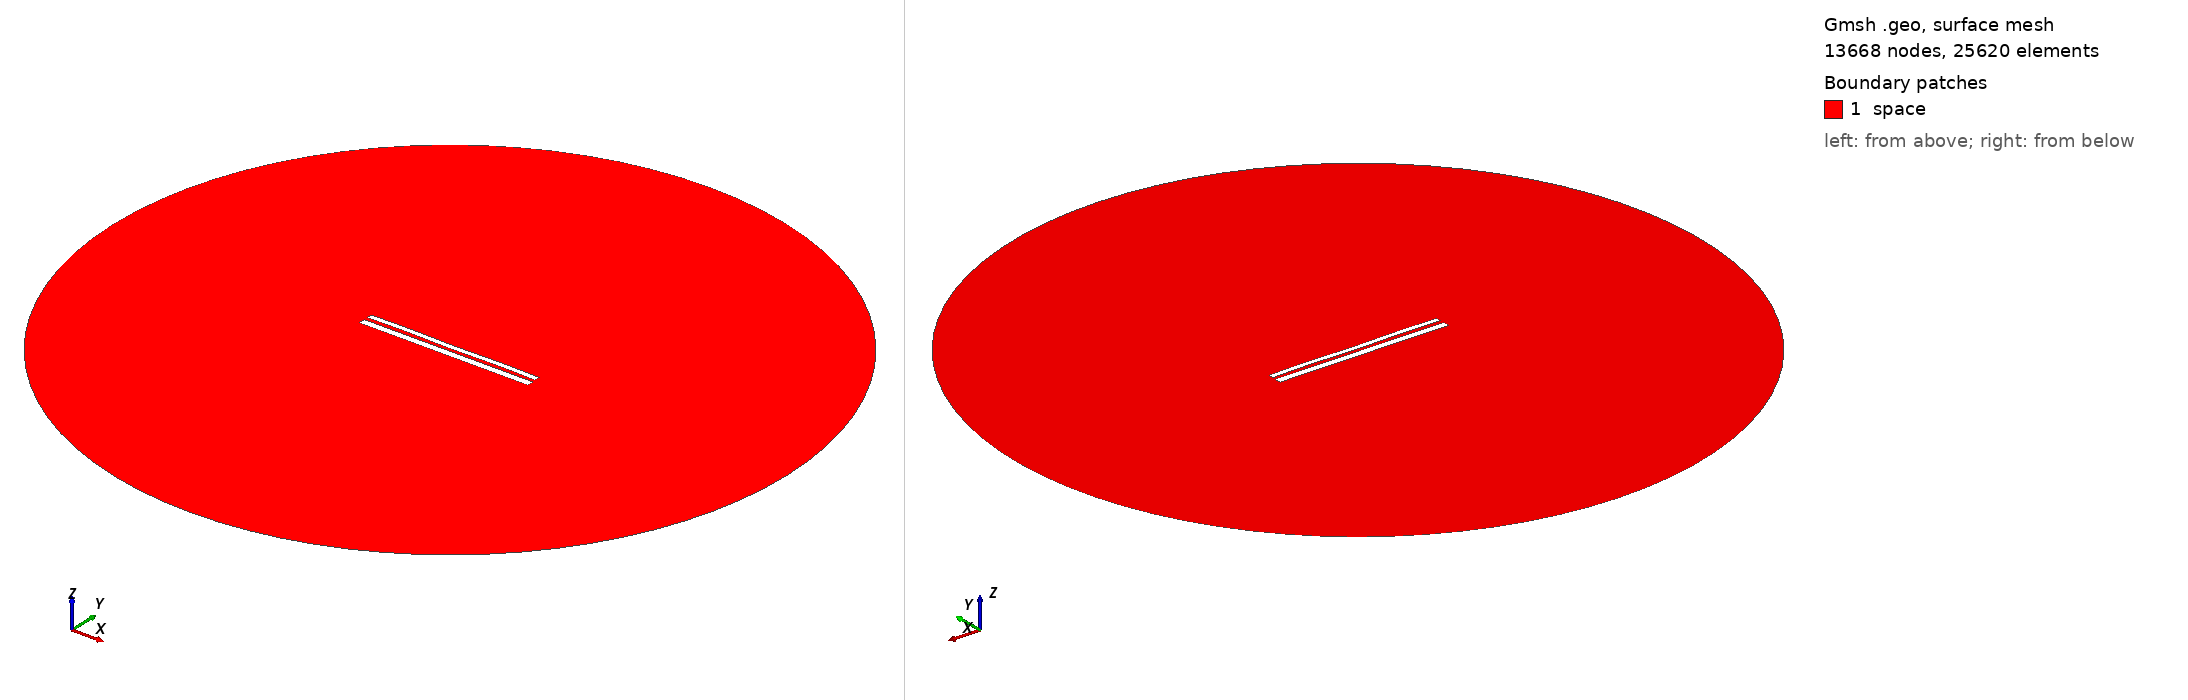

Gmsh geometry script, surface-meshed: 13668 nodes, 25620 surface elements. Boundary patches (legend numbers): 1 space. Left view from above one corner, right view from below the opposite corner. Legend entries are the model's physical surfaces. The drawing asked Gmsh for element sizes between 1% and 20% of the model's largest extent; the script's own settings can give other sizes.

=== 10815.geo (drawn) ===
//---------------------------------------
// Geometry kernel
//---------------------------------------

SetFactory("OpenCASCADE");



//---------------------------------------
// Parameters of the geometry
//---------------------------------------

// Overetch of the upper plate
overetch = 0.375;

// Distance between the plates
distance = 2.0;

// Discretization over the x axis (for the deformation)
nx = 50; 

// Length of the plate
L = 100 - overetch; 

// Number of modes
n = 4; 

// 1st mode coefficient
coeff(1) = -0.075;
beta(1) = 0.596864 * 3.1415926535 / L;

// 2nd mode coefficient
coeff(2) = 0.0;
beta(2) = 1.49418 * 3.1415926535 / L;

// 3rd mode coefficient
coeff(3) = 0.0;
beta(3) = 2.50025 * 3.1415926535 / L;

// 4th mode coefficient
coeff(4) = 0.15;
beta(4) = 3.49999 * 3.1415926535 / L;



//---------------------------------------
// Upper plate (deformed rectangle)
//---------------------------------------

// Coordiantes of the upper plate
xmin = -50;
xmax = 50 - overetch;

// Height of the upper plate
yheight = 4 - 2 * overetch;

// Indexes of the points
UpperID[] = {};
LowerID[] = {};
LeftID[] = {};
RightID[] = {};

// Point index
p = 1;

// Horizontal edges
For i In {1:nx}
    x = xmin + (i-1)*(xmax - xmin)/(nx-1);

    y_bottom = distance / 2 + overetch;
    For j In {1:n}
        C = (Cosh(beta(j)*L) + Cos(beta(j)*L)) / (Sinh(beta(j)*L) + Sin(beta(j)*L));
        y_bottom  = y_bottom + coeff(j) * (Cosh(beta(j)*(x+50)) - Cos(beta(j)*(x+50)) - C * (Sinh(beta(j)*(x+50)) - Sin(beta(j)*(x+50))));
    EndFor

    y_top = y_bottom + yheight;

    Point(p) = {x, y_top, 0, 1.0};
    UpperID[i] = p;
    p = p + 1;

    Point(p) = {x, y_bottom, 0, 1.0};
    LowerID[i] = p;
    p = p + 1;
EndFor

// Create point lists
UpperPts[] = {}; LowerPts[] = {};
For i In {1:nx}
  UpperPts[] += {UpperID[i]};
  LowerPts[] += {LowerID[i]};
EndFor

// Build splines
Spline(1) = {UpperPts[]};
Spline(2) = {LowerPts[]};
Line(3) = {LowerPts[nx-1], UpperPts[nx-1]};
Line(4) = {LowerPts[0], UpperPts[0]};

// Build the plane surface
Curve Loop(1) = {2, 3, -1, -4};
Plane Surface(1) = {1};



//---------------------------------------
// Lower plate (rectangle)
//---------------------------------------

// Vertices
Point(1001) = {-50, -1, 0, 1.0};
Point(1002) = { 50, -1, 0, 1.0};
Point(1003) = { 50,  -5, 0, 1.0};
Point(1004) = {-50,  -5, 0, 1.0};

// Edges
Line(5) = {1001, 1002};
Line(6) = {1002, 1003};
Line(7) = {1003, 1004};
Line(8) = {1004, 1001};

// Plane surface
Line Loop(2) = {5, 6, 7, 8};
Plane Surface(2) = {2}; 



//---------------------------------------
// Outer (fictious) boundary
//---------------------------------------

// Points
Point(1005) = {0, 0, 0};       // Center
Point(1006) = {200, 0, 0};     // Start point
Point(1007) = {0, 200, 0};     // 90 degrees
Point(1008) = {-200, 0, 0};    // 180 degrees
Point(1009) = {0, -200, 0};    // 270 degrees

// Circle arcs (each needs start, center, end)
Circle(9) = {1006, 1005, 1007};
Circle(10) = {1007, 1005, 1008};
Circle(11) = {1008, 1005, 1009};
Circle(12) = {1009, 1005, 1006};

// Plane surface for the entire domain
Curve Loop(3) = {9, 10, 11, 12};
Surface(3) = {3};

// Subtract the plates from the whole domain to obtain the actual domain where we want to solve the equations
BooleanDifference{ Surface{3}; Delete; }{ Surface{1}; Surface{2}; Delete; }




//---------------------------------------
// Transfinite Lines/Curves
//---------------------------------------

// Set the number of points on the boundaries
r = 7;

// Plates
Transfinite Curve {1, 2} = 50*r Using Progression 1;
Transfinite Curve {3, 4} = 2*r Using Progression 1;
Transfinite Line {5, 7} = 50*r Using Progression 1;
Transfinite Line {6, 8} = 2*r Using Progression 1;

// Outer boundary
Transfinite Line {9, 10, 11, 12} = 20 Using Progression 1;



//---------------------------------------
// Physical groups
//---------------------------------------                

// Physical curves (boundaries)
Physical Line("force_segment", 10) = {2};
Physical Line("upper_plate", 11) = {1, 3, 4};
Physical Line("lower_plate", 12) = {5, 6, 7, 8};
Physical Line("boundary", 20) = {9, 10, 11, 12};

// Physical Surfaces
Physical Surface("space", 30) = {3};



//---------------------------------------
// 6. Generate the Mesh
//---------------------------------------

// 2D mesh generation
Mesh 2;
